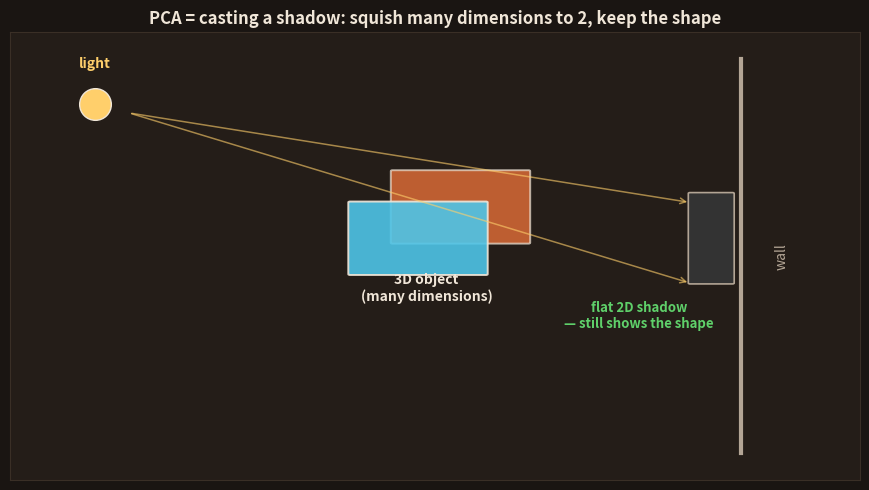

The matplotlib source for this figure: (Note: this script raises an exception after producing the figure.)
import matplotlib; matplotlib.use('Agg')
import matplotlib.pyplot as plt
from matplotlib.patches import FancyBboxPatch, FancyArrowPatch, Ellipse, Rectangle
import numpy as np
BG='#1a1512'; CARD='#241d18'; FG='#f0e6d8'; SAF='#FF7A3D'; YEL='#FFCF6B'; MUT='#b3a595'; RED='#e06a6a'
GRN='#5fd06a'; BLU='#4EC5E8'
plt.rcParams.update({'text.color':FG,'axes.labelcolor':FG,'xtick.color':FG,'ytick.color':FG})
def frame(ax,xlim=(0,10),ylim=(0,10)):
    ax.set_facecolor(CARD)
    for s in ax.spines.values(): s.set_color('#3a2f26')
    ax.set_xticks([]); ax.set_yticks([]); ax.set_xlim(*xlim); ax.set_ylim(*ylim)

# ===== 50: THE SHADOW — a 3D object casts a 2D shadow that still shows what it is =====
fig,ax=plt.subplots(figsize=(8.8,5.0)); fig.patch.set_facecolor(BG); frame(ax)
# light source
ax.scatter(1.0,8.4,s=520,c=YEL,edgecolor=FG,zorder=4)
ax.text(1.0,9.2,'light',ha='center',color=YEL,fontsize=10,fontweight='bold')
# 3D object (a little cube-ish hand drawn as stacked shapes) in the middle
ax.add_patch(FancyBboxPatch((4.0,4.6),1.6,1.6,boxstyle="round,pad=0.02",fc=BLU,ec=FG,lw=1.4,alpha=0.9,zorder=3))
ax.add_patch(FancyBboxPatch((4.5,5.3),1.6,1.6,boxstyle="round,pad=0.02",fc=SAF,ec=FG,lw=1.4,alpha=0.7,zorder=2))
ax.text(4.9,4.0,'3D object\n(many dimensions)',ha='center',color=FG,fontsize=10,fontweight='bold')
# wall on the right
ax.plot([8.6,8.6],[0.6,9.4],color=MUT,lw=3)
ax.text(9.0,5.0,'wall',color=MUT,fontsize=10,rotation=90,va='center')
# shadow on the wall (flat 2D)
ax.add_patch(FancyBboxPatch((8.0,4.4),0.5,2.0,boxstyle="round,pad=0.02",fc='#333',ec=MUT,lw=1.2,zorder=2))
ax.text(7.4,3.4,'flat 2D shadow\n— still shows the shape',ha='center',color=GRN,fontsize=9.5,fontweight='bold')
# light rays
for y0,y1 in [(8.4,6.2),(8.4,4.4)]:
    ax.annotate('',xy=(8.0,y1),xytext=(1.4,8.2),arrowprops=dict(arrowstyle='->',color=YEL,lw=1.1,alpha=0.6))
ax.set_title('PCA = casting a shadow: squish many dimensions to 2, keep the shape',fontsize=12,fontweight='bold',color=FG)
plt.tight_layout(); plt.savefig('topics/02-machine-learning/images/50-shadow.png',dpi=150,facecolor=BG,bbox_inches='tight'); plt.close()

# ===== 51: TOO MANY COLUMNS — a wide table you can't "see" =====
fig,ax=plt.subplots(figsize=(9.0,4.6)); fig.patch.set_facecolor(BG); frame(ax,(0,12),(0,10))
cols=['age','income','height','weight','steps','sleep','heart','...','col 100']
for i,c in enumerate(cols):
    x=0.6+i*1.25
    ax.add_patch(Rectangle((x,6.6),1.1,1.6,fc=CARD,ec=SAF,lw=1.2))
    ax.text(x+0.55,7.4,c,ha='center',va='center',color=SAF,fontsize=9,fontweight='bold')
    for r in range(3):
        ax.add_patch(Rectangle((x,6.6-(r+1)*1.15),1.1,1.0,fc='#2b221c',ec='#3a2f26',lw=0.8))
        ax.text(x+0.55,6.6-(r+1)*1.15+0.5,'·',ha='center',va='center',color=MUT,fontsize=14)
ax.text(6.0,0.6,'100 columns — impossible to SEE the pattern by eye',ha='center',color=YEL,fontsize=11,fontweight='bold')
ax.set_title('The problem: too many columns to picture',fontsize=12.5,fontweight='bold',color=FG)
plt.tight_layout(); plt.savefig('topics/02-machine-learning/images/51-toomany.png',dpi=150,facecolor=BG,bbox_inches='tight'); plt.close()

# ===== 52: THE BEST ANGLE — direction where data spreads the MOST =====
np.random.seed(3)
fig,ax=plt.subplots(figsize=(7.6,6.0)); fig.patch.set_facecolor(BG); frame(ax)
# an elongated data cloud (spreads most along a diagonal)
t=np.random.randn(120)
x=5+t*2.2+np.random.randn(120)*0.5
y=5+t*1.3+np.random.randn(120)*0.5
ax.scatter(x,y,c=BLU,s=45,alpha=0.75,edgecolor='none',zorder=2)
# main direction (PC1) — long yellow arrow along the spread
ax.annotate('',xy=(8.6,7.1),xytext=(1.4,2.9),arrowprops=dict(arrowstyle='->',color=YEL,lw=3))
ax.text(8.2,7.6,'PC1: the direction of\nMOST spread (most info)',color=YEL,fontsize=10.5,fontweight='bold',ha='right')
# second direction (PC2) — short arrow, perpendicular
ax.annotate('',xy=(3.6,6.7),xytext=(5.4,3.9),arrowprops=dict(arrowstyle='->',color=GRN,lw=2))
ax.text(2.6,6.9,'PC2: less spread',color=GRN,fontsize=9.5,fontweight='bold')
ax.set_title('PCA finds the BEST angle: where the data spreads out most',fontsize=12,fontweight='bold',color=FG)
plt.tight_layout(); plt.savefig('topics/02-machine-learning/images/52-bestangle.png',dpi=150,facecolor=BG,bbox_inches='tight'); plt.close()

# ===== 53: BAD ANGLE vs GOOD ANGLE shadow (real projection onto a line) =====
fig,axes=plt.subplots(1,2,figsize=(11,4.8)); fig.patch.set_facecolor(BG)
np.random.seed(1); t=np.linspace(-3,3,70)+np.random.randn(70)*0.3
# same elongated cloud spreading along the 45-degree diagonal
X=t+np.random.randn(70)*0.35; Y=t+np.random.randn(70)*0.35

def project(ax, ux, uy, dotcol, title, tcol):
    frame(ax,(-6,6),(-6,6))
    ax.scatter(X,Y,c=MUT,s=30,alpha=0.35,zorder=1)                 # original cloud (faint)
    # the projection LINE (the wall we cast the shadow on) through origin, direction (ux,uy)
    L=6.5
    ax.plot([-ux*L,ux*L],[-uy*L,uy*L],color=tcol,lw=2.2,ls='--',zorder=2)
    # project each point onto that line; draw the drop line + the shadow dot
    for x,y in zip(X,Y):
        s=x*ux+y*uy                 # scalar projection
        px,py=s*ux,s*uy             # foot on the line = the "shadow"
        ax.plot([x,px],[y,py],color=tcol,lw=0.5,alpha=0.35,zorder=1)
        ax.scatter(px,py,c=dotcol,s=42,zorder=3)
    ax.set_title(title,fontsize=11.5,fontweight='bold',color=tcol)

# BAD: cast onto the line PERPENDICULAR to the spread -> shadows pile into a tiny clump
project(axes[0], -0.707, 0.707, RED, 'BAD angle: shadows pile up —\nlose the shape', RED)
# GOOD: cast onto the line ALONG the spread -> shadows spread out along the line
project(axes[1],  0.707, 0.707, GRN, 'GOOD angle: shadows spread out —\nkeep the shape', GRN)
plt.tight_layout(); plt.savefig('topics/02-machine-learning/images/53-good-bad.png',dpi=150,facecolor=BG,bbox_inches='tight'); plt.close()

# ===== 54: HOW MUCH SHAPE YOU KEEP — variance explained =====
fig,ax=plt.subplots(figsize=(8.6,4.8)); fig.patch.set_facecolor(BG); frame(ax,(0,10),(0,10))
pcs=['PC1','PC2','PC3','PC4','PC5']
var=[62,28,6,3,1]  # % variance
cum=np.cumsum(var)
x0=1.2
for i,(p,v) in enumerate(zip(pcs,var)):
    x=x0+i*1.7
    ax.add_patch(Rectangle((x,1.8),1.1,v*0.1,fc=(GRN if i<2 else MUT),ec=FG,lw=1.0))
    ax.text(x+0.55,1.8+v*0.1+0.3,f'{v}%',ha='center',color=(GRN if i<2 else MUT),fontsize=10,fontweight='bold')
    ax.text(x+0.55,1.3,p,ha='center',color=FG,fontsize=10,fontweight='bold')
ax.text(5.0,9.2,'PC1 + PC2 keep 62% + 28% = 90% of the shape',ha='center',color=GRN,fontsize=11.5,fontweight='bold')
ax.text(5.0,8.2,'→ throw away PC3-5 (just noise), keep only 2 columns',ha='center',color=YEL,fontsize=10.5,fontweight='bold')
ax.set_title('Keep the few directions that hold most of the shape',fontsize=12.5,fontweight='bold',color=FG)
plt.tight_layout(); plt.savefig('topics/02-machine-learning/images/54-variance.png',dpi=150,facecolor=BG,bbox_inches='tight'); plt.close()
print("day14 images generated")
